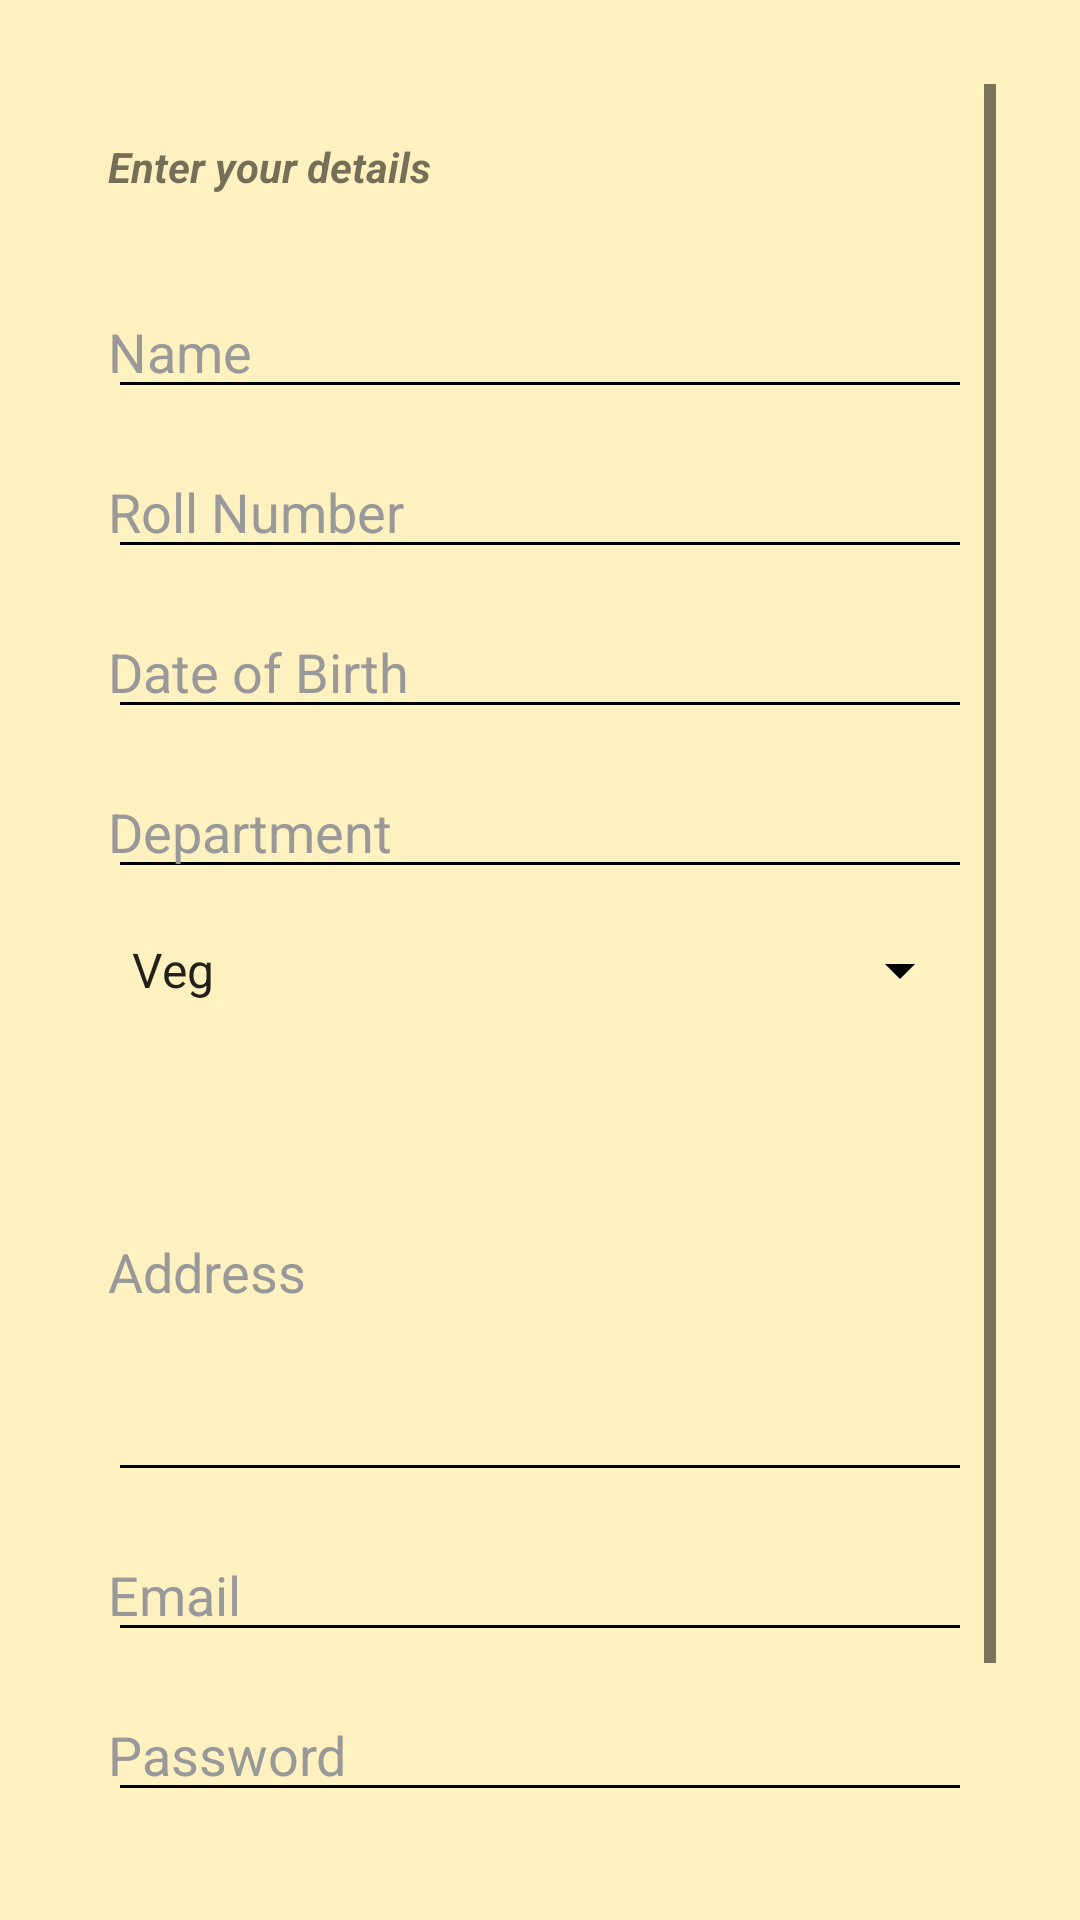

The Android layout XML behind this screen, and the referenced resources:
<!-- AndroidManifest.xml: application theme AppTheme -->
<!-- res/layout/activity_registeration.xml -->
<?xml version="1.0" encoding="utf-8"?>
<android.support.constraint.ConstraintLayout xmlns:android="http://schemas.android.com/apk/res/android"
    xmlns:app="http://schemas.android.com/apk/res-auto"
    xmlns:tools="http://schemas.android.com/tools"
    android:layout_width="match_parent"
    android:layout_height="match_parent"
    android:padding="20dp"
    tools:context="com.tootcat.ceghostel.Registeration">
    <ScrollView
        android:layout_width="0dp"
        android:layout_height="0dp"
        android:layout_marginRight="8dp"
        app:layout_constraintRight_toRightOf="parent"
        android:layout_marginLeft="8dp"
        app:layout_constraintLeft_toLeftOf="parent"
        app:layout_constraintBottom_toBottomOf="parent"
        android:layout_marginBottom="8dp"
        app:layout_constraintTop_toTopOf="parent"
        android:layout_marginTop="8dp">

        <LinearLayout
            android:layout_width="match_parent"
            android:layout_height="match_parent"
            android:layout_marginBottom="8dp"
            android:layout_marginLeft="8dp"
            android:layout_marginRight="8dp"
            android:layout_marginTop="8dp"
            android:orientation="vertical"
            app:layout_constraintBottom_toBottomOf="parent"
            app:layout_constraintLeft_toLeftOf="parent"
            app:layout_constraintRight_toRightOf="parent"
            app:layout_constraintTop_toTopOf="parent"
            android:weightSum="1">

            <TextView
                android:id="@+id/textView3"
                android:layout_width="match_parent"
                android:layout_height="wrap_content"
                android:layout_marginTop="10dp"
                android:text="Enter your details"
                android:textStyle="bold|italic" />

            <EditText
                android:id="@+id/tName"
                android:layout_width="match_parent"
                android:layout_height="wrap_content"
                android:layout_marginTop="30dp"
                android:ems="10"
                android:hint="Name"
                android:paddingLeft="0dp"
                android:textColor="@color/colorAccent"
                android:textColorHint="#999"
                tools:ignore="HardcodedText,RtlHardcoded,RtlSymmetry" />

            <EditText
                android:id="@+id/tRollNo"
                android:layout_width="match_parent"
                android:layout_height="wrap_content"
                android:layout_marginTop="12dp"
                android:inputType="number"
                android:ems="10"
                android:hint="Roll Number"
                android:paddingLeft="0dp"
                android:textColor="@color/colorAccent"
                android:textColorHint="#999"
                tools:ignore="HardcodedText,RtlHardcoded,RtlSymmetry" />

            <EditText
                android:id="@+id/tDOB"
                android:layout_width="match_parent"
                android:layout_height="wrap_content"
                android:layout_marginTop="12dp"
                android:inputType="date"
                android:ems="10"
                android:hint="Date of Birth"
                android:paddingLeft="0dp"
                android:textColor="@color/colorAccent"
                android:textColorHint="#999"
                tools:ignore="HardcodedText,RtlHardcoded,RtlSymmetry" />

            <EditText
                android:id="@+id/tDepartment"
                android:layout_width="match_parent"
                android:layout_height="wrap_content"
                android:layout_marginTop="12dp"
                android:ems="10"
                android:hint="Department"
                android:paddingLeft="0dp"
                android:textColor="@color/colorAccent"
                android:textColorHint="#999"
                tools:ignore="HardcodedText,RtlHardcoded,RtlSymmetry" />

            <Spinner
                android:id="@+id/spinner"
                android:layout_width="match_parent"
                android:layout_height="wrap_content"
                android:layout_marginTop="15dp"
                android:entries="@array/preference"
                />

            <EditText
                android:id="@+id/tAddress"
                android:layout_width="match_parent"
                android:layout_height="150dp"
                android:layout_marginTop="12dp"
                android:layout_weight="0.26"
                android:ems="10"
                android:hint="Address"
                android:inputType="textMultiLine"
                android:paddingLeft="0dp"
                android:textColor="@color/colorAccent"
                android:textColorHint="#999"
                tools:ignore="HardcodedText,RtlHardcoded,RtlSymmetry" />

            <EditText
                android:id="@+id/tEmail"
                android:layout_width="match_parent"
                android:layout_height="wrap_content"
                android:layout_marginTop="12dp"
                android:ems="10"
                android:hint="Email"
                android:inputType="textEmailAddress"
                android:paddingLeft="0dp"
                android:textColor="@color/colorAccent"
                android:textColorHint="#999"
                tools:ignore="HardcodedText,RtlHardcoded,RtlSymmetry" />

            <EditText
                android:id="@+id/tPassword"
                android:layout_width="match_parent"
                android:layout_height="wrap_content"
                android:layout_marginTop="12dp"
                android:ems="10"
                android:hint="Password"
                android:inputType="textPassword"
                android:paddingLeft="0dp"
                android:textColor="@color/colorAccent"
                android:textColorHint="#999"
                tools:ignore="HardcodedText,RtlHardcoded,RtlSymmetry" />

            <LinearLayout
                android:layout_width="match_parent"
                android:layout_height="match_parent"
                android:orientation="horizontal"
                android:paddingTop="12dp"
                android:paddingBottom="12dp">

                <Button
                    android:id="@+id/bRegister"
                    android:layout_width="120dp"
                    android:layout_height="wrap_content"
                    android:layout_gravity="center_horizontal"
                    android:layout_marginRight="20dp"
                    android:background="@layout/button_xml"
                    android:text="Register"
                    tools:ignore="HardcodedText" />

                <Button
                    android:id="@+id/bCancel"
                    android:layout_width="120dp"
                    android:layout_height="wrap_content"
                    android:layout_gravity="center_horizontal"
                    android:layout_marginLeft="20dp"
                    android:background="@layout/button_xml"
                    android:text="Cancel"
                    tools:ignore="HardcodedText" />


            </LinearLayout>


        </LinearLayout>
    </ScrollView>
</android.support.constraint.ConstraintLayout>
<!-- res/layout/button_xml.xml (included above) -->
<?xml version="1.0" encoding="utf-8"?>
<selector xmlns:android="http://schemas.android.com/apk/res/android">
    <item android:state_pressed="true" >
        <shape xmlns:android="http://schemas.android.com/apk/res/android">
            <corners android:radius="5dp" />
            <solid android:color="@android:color/holo_blue_bright" />
        </shape>
    </item>
    <item >
        <shape xmlns:android="http://schemas.android.com/apk/res/android">
            <corners android:radius="5dp" />
            <solid android:color="@android:color/holo_blue_bright" />
        </shape>
    </item>
</selector>
<!-- resources referenced by this layout -->
<resources>
  <string-array name="preference">
          <item>Veg</item>
          <item>Non Veg</item>
      </string-array>
  <color name="colorAccent">#000000</color>
  <style name="AppTheme" parent="Theme.AppCompat.Light.NoActionBar">
          
          <item name="colorPrimary">@android:color/holo_blue_bright</item>
          <item name="colorPrimaryDark">@android:color/holo_blue_dark</item>
          <item name="colorAccent">@android:color/holo_blue_dark</item>
          <item name="android:colorBackground">@color/background</item>
          <item name="android:windowBackground">?android:attr/colorBackground</item>
          <item name="android:textColorPrimaryInverse">@color/colorAccent</item>
          <item name="android:textColorSecondaryInverse">@color/colorAccent</item>
          <item name="android:textColorSecondary">@color/colorAccent</item>
      </style>
  <color name="background">#fff1c0</color>
</resources>
